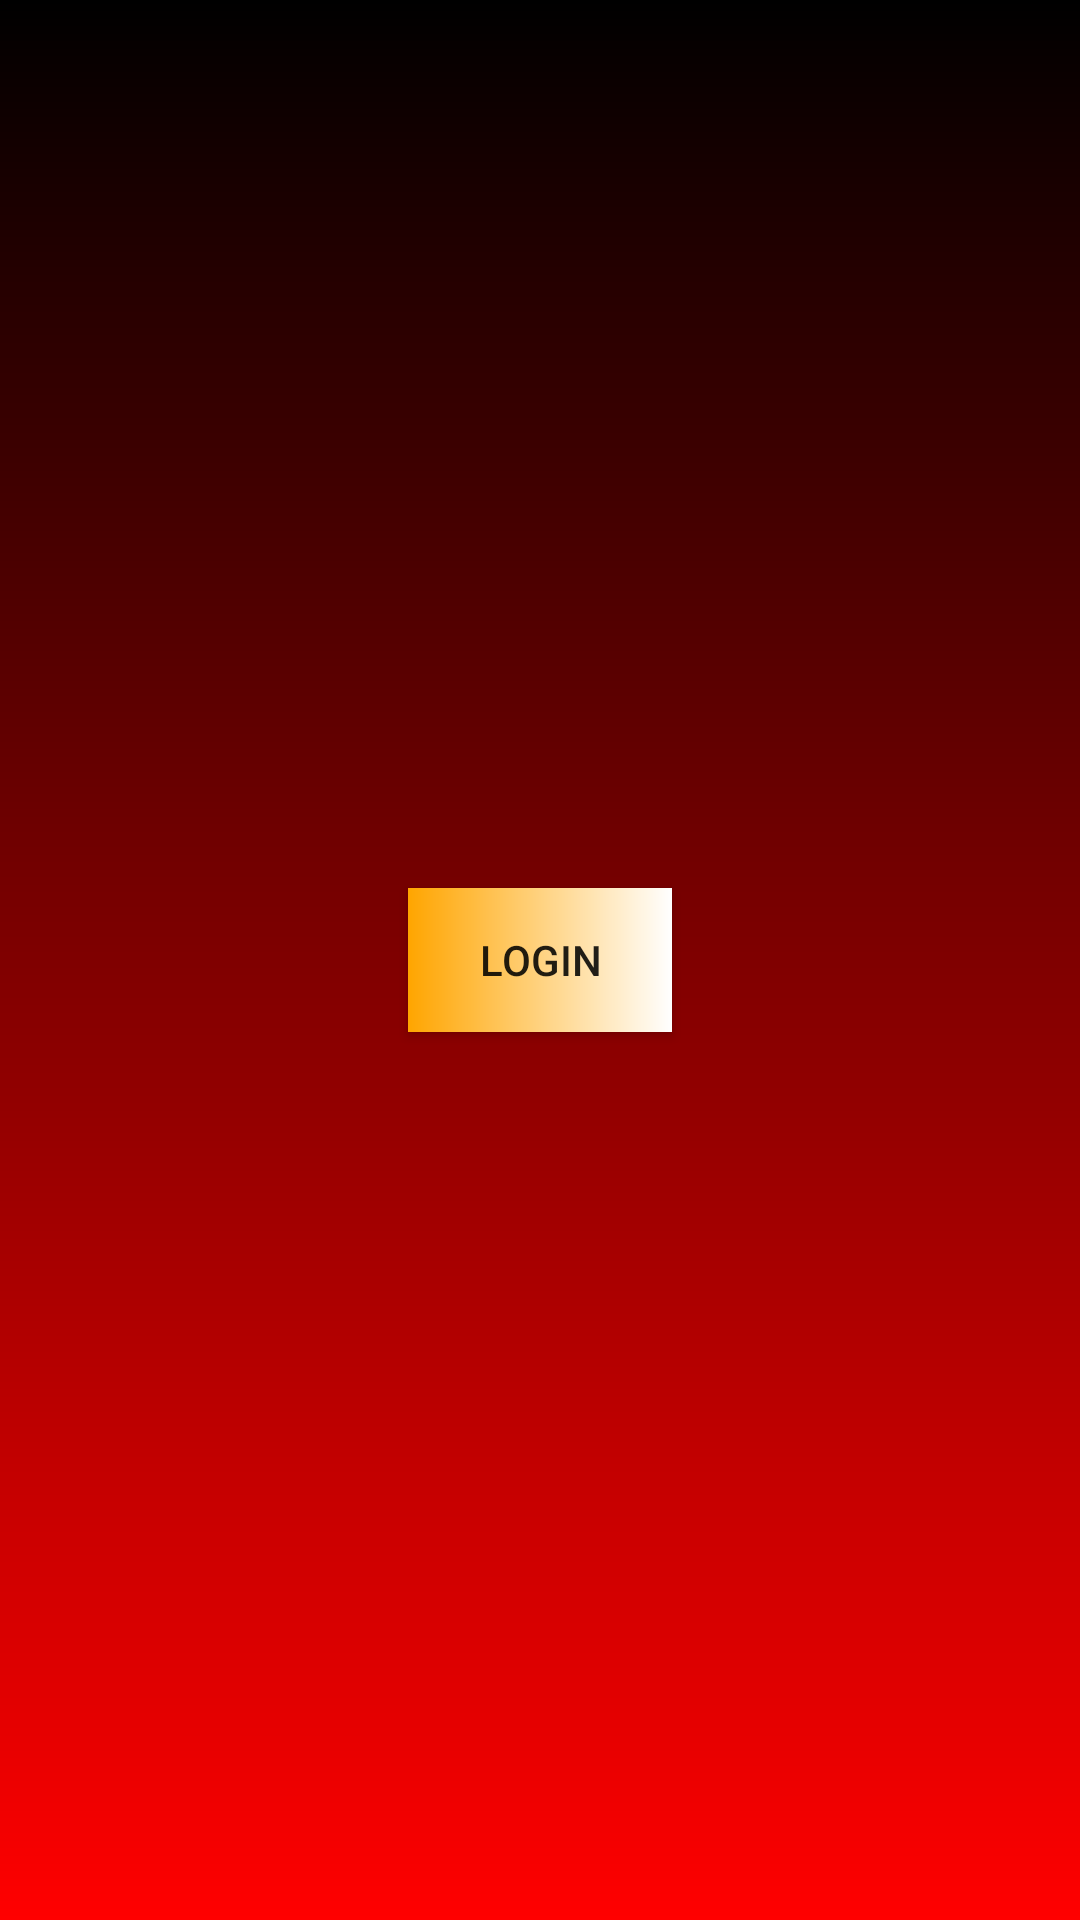

Reconstruct the res/layout file that produces this screen, plus the resources it refers to.
<!-- AndroidManifest.xml: application theme AppTheme -->
<!-- res/layout/activity_login.xml -->
<?xml version="1.0" encoding="utf-8"?>
<RelativeLayout xmlns:android="http://schemas.android.com/apk/res/android"
    xmlns:app="http://schemas.android.com/apk/res-auto"
    xmlns:tools="http://schemas.android.com/tools"
    android:layout_width="match_parent"
    android:layout_height="match_parent"
    android:background="@drawable/background"
    tools:context=".welcomeactivities.LoginActivity">

    <Button
        android:layout_width="wrap_content"
        android:layout_height="wrap_content"
        android:id="@+id/google_sign_in"
        android:text="Login"
        android:background="@drawable/backgroundone"
        android:layout_centerInParent="true"/>

</RelativeLayout>
<!-- resources referenced by this layout -->
<resources>
  <!-- drawable background (drawable) -->
  <?xml version="1.0" encoding="utf-8"?>
  <shape xmlns:android="http://schemas.android.com/apk/res/android"
      android:shape="rectangle">
      <gradient
          android:startColor="#FF0000"
          android:endColor="#000000"
          android:angle="90"/>
  </shape>
  <!-- drawable backgroundone (drawable) -->
  <?xml version="1.0" encoding="utf-8"?>
  <shape xmlns:android="http://schemas.android.com/apk/res/android"
      android:shape="rectangle">
      <gradient
          android:startColor="#FFA500"
          android:endColor="#FFFFFF"/>
  </shape>
  <style name="AppTheme" parent="Theme.AppCompat.Light.NoActionBar">
          
          <item name="colorPrimary">@color/colorPrimary</item>
          <item name="colorPrimaryDark">@color/colorPrimaryDark</item>
          <item name="colorAccent">@color/colorAccent</item>
      </style>
  <!-- not gathered from this repository: default colours our renderer supplied (Android Studio template values) -->
  <color name="colorPrimary">#FF6200EE</color>
  <color name="colorPrimaryDark">#FF3700B3</color>
  <color name="colorAccent">#FF03DAC5</color>
</resources>
